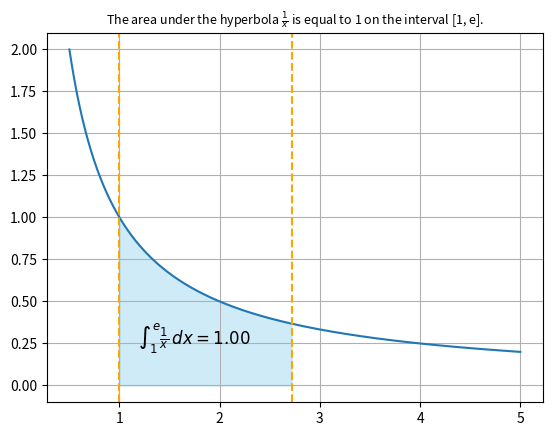

Python code for this plot:
from math import e
from typing import Callable

import matplotlib.pyplot as plt
import numpy as np


def f_x(x: float) -> float:
    return 1/x


def approx_integral(func: Callable, start: float, stop: float, n_steps: int = 1_000) -> float:
    dx = (stop-start)/n_steps
    integral = 0.5 * (func(start) + func(stop)) * dx

    for i in range(1, n_steps):
        x_i = start + i * dx
        integral += func(x_i) * dx

    return integral


result = approx_integral(f_x, start=1, stop=e, n_steps=1_000)
print(f'result (approx at 6 digits after .) = {round(result, 6)}')

xa, xb = 1.0, e
x = np.linspace(0.5, 5, 1000)
y = np.vectorize(f_x)(x)

plt.plot(x, y)
plt.title(r'The area under the hyperbola $\frac{1}{x}$ is equal to 1 on the interval [1, e].', fontsize=9)
plt.fill_between(x, y, where=(x >= xa) & (x <= xb), color='skyblue', alpha=0.4)
plt.axvline(xa, color='orange', ls='--')
plt.axvline(xb, color='orange', ls='--')
plt.text(1.75, 0.25, f'$\\int_{{1}}^{{e}} \\frac{{1}}{{x}} \\, dx = {result:.02f}$',
         horizontalalignment='center', fontsize=12)
plt.grid()
plt.show()
